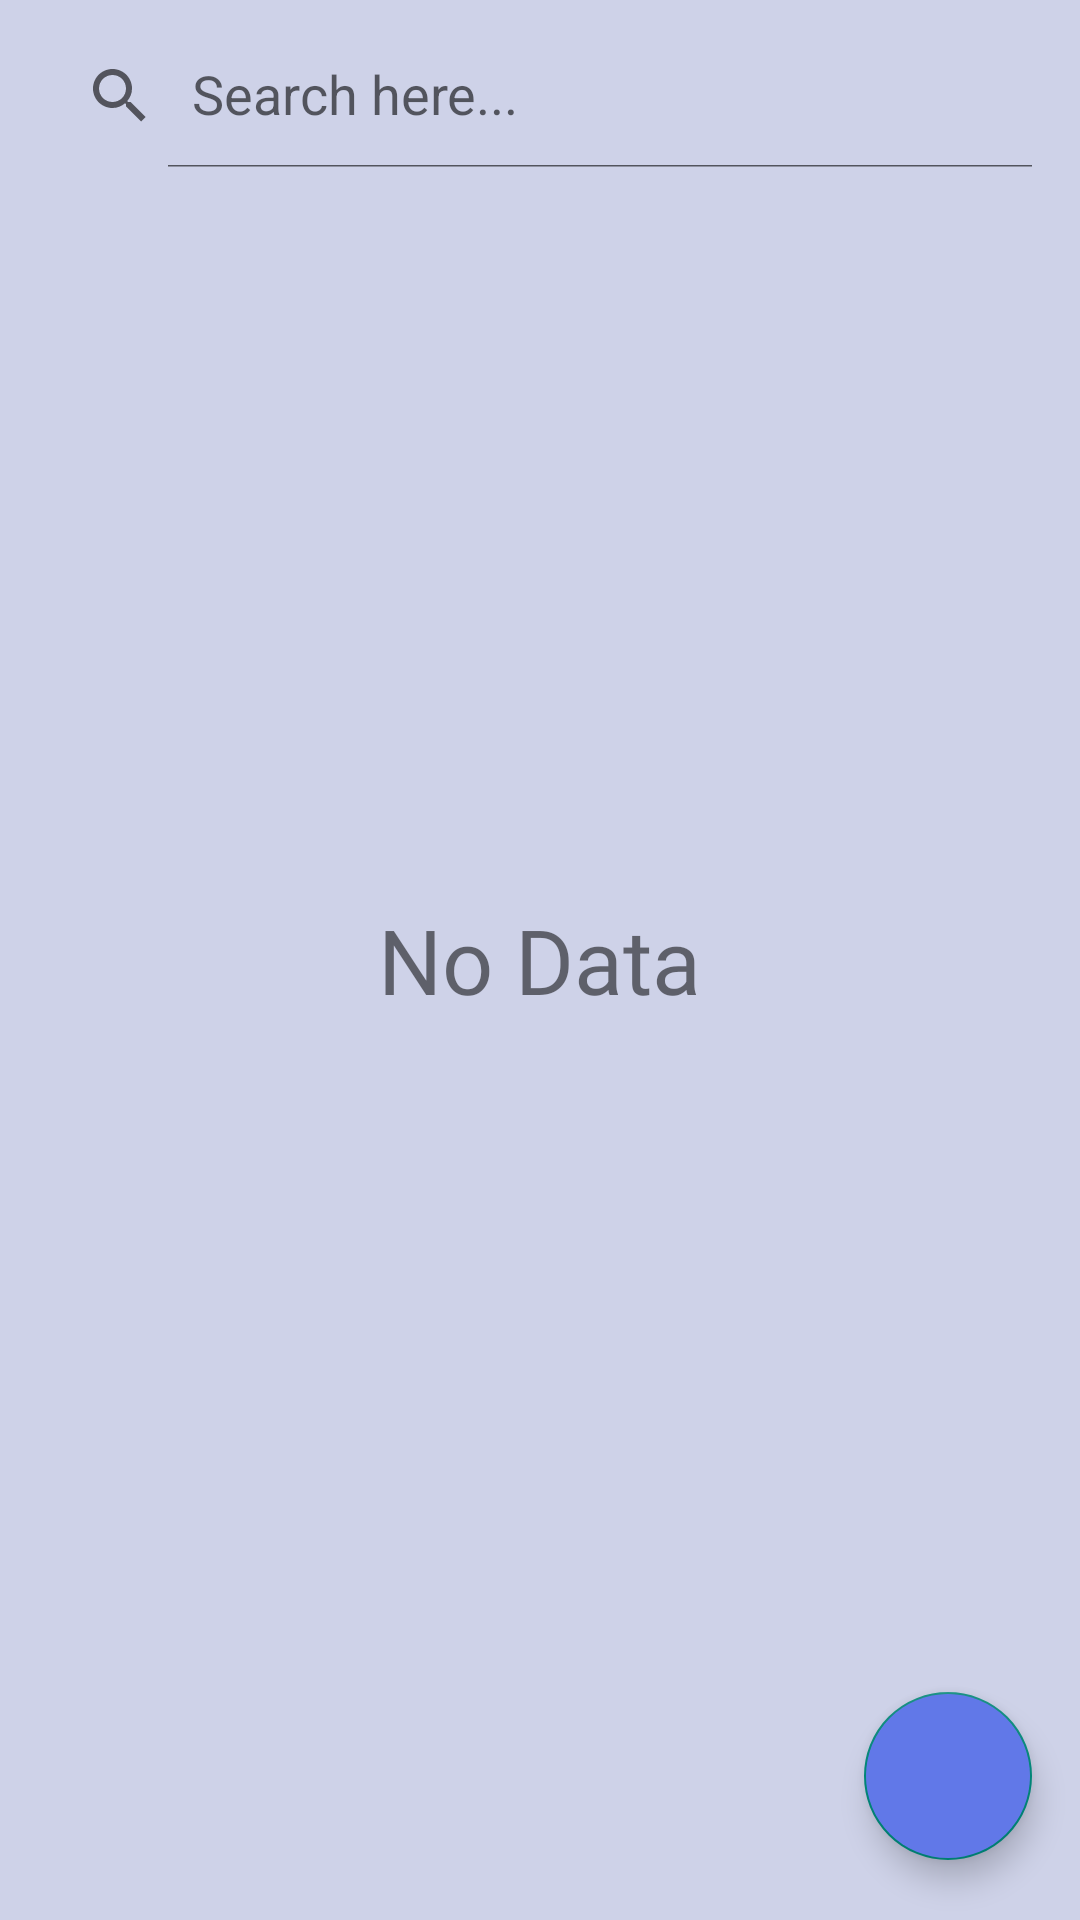

Reconstruct the res/layout file that produces this screen, plus the resources it refers to.
<!-- AndroidManifest.xml: application theme Theme.Tab -->
<!-- res/layout/activity_callendar_address.xml -->
<?xml version="1.0" encoding="utf-8"?>
<RelativeLayout xmlns:android="http://schemas.android.com/apk/res/android"
    xmlns:app="http://schemas.android.com/apk/res-auto"
    xmlns:tools="http://schemas.android.com/tools"
    android:layout_width="match_parent"
    android:layout_height="match_parent"
    android:orientation="vertical"
    android:background="#CED2E8"
    tools:context=".MainActivity">


    <androidx.appcompat.widget.SearchView
        android:id="@+id/searchView"
        android:layout_width="10dp"
        android:layout_height="wrap_content"
        android:layout_alignParentStart="true"
        android:layout_alignParentTop="true"
        android:layout_alignParentEnd="true"
        android:layout_marginStart="8dp"
        android:layout_marginTop="8dp"
        android:layout_marginEnd="8dp"
        android:layout_marginBottom="8dp"
        android:fontFamily="@font/nanumbrush"
        app:queryHint="Search here..."
        app:iconifiedByDefault="false" />

    <androidx.recyclerview.widget.RecyclerView
        android:id="@+id/recyclerView"
        android:layout_width="match_parent"
        android:layout_height="match_parent"
        android:layout_below="@+id/searchView"
        android:layout_alignParentStart="true"
        android:layout_marginStart="1dp"
        android:layout_marginTop="12dp" />

    <TextView
        android:id = "@+id/noData_text"
        android:layout_width="wrap_content"
        android:layout_height="wrap_content"
        android:text = "No Data"
        android:textSize = "30sp"
        android:layout_centerInParent="true"
        android:fontFamily="@font/nanumpen"/>

    <com.google.android.material.floatingactionbutton.FloatingActionButton
        android:id="@+id/add_btn"
        android:layout_width="wrap_content"
        android:layout_height="wrap_content"
        android:layout_alignParentEnd="true"
        android:layout_alignParentBottom="true"
        android:layout_marginEnd="16dp"
        android:layout_marginBottom="20dp"
        android:backgroundTint="#6178E8"
        app:tint="@android:color/white"
        app:srcCompat = "@drawable/ic_add"/>
</RelativeLayout>
<!-- resources referenced by this layout -->
<resources>
  <style name="Theme.Tab" parent="Base.Theme.Tab" />
  <style name="Base.Theme.Tab" parent="Theme.AppCompat.Light.NoActionBar">
          
          
      </style>
</resources>
